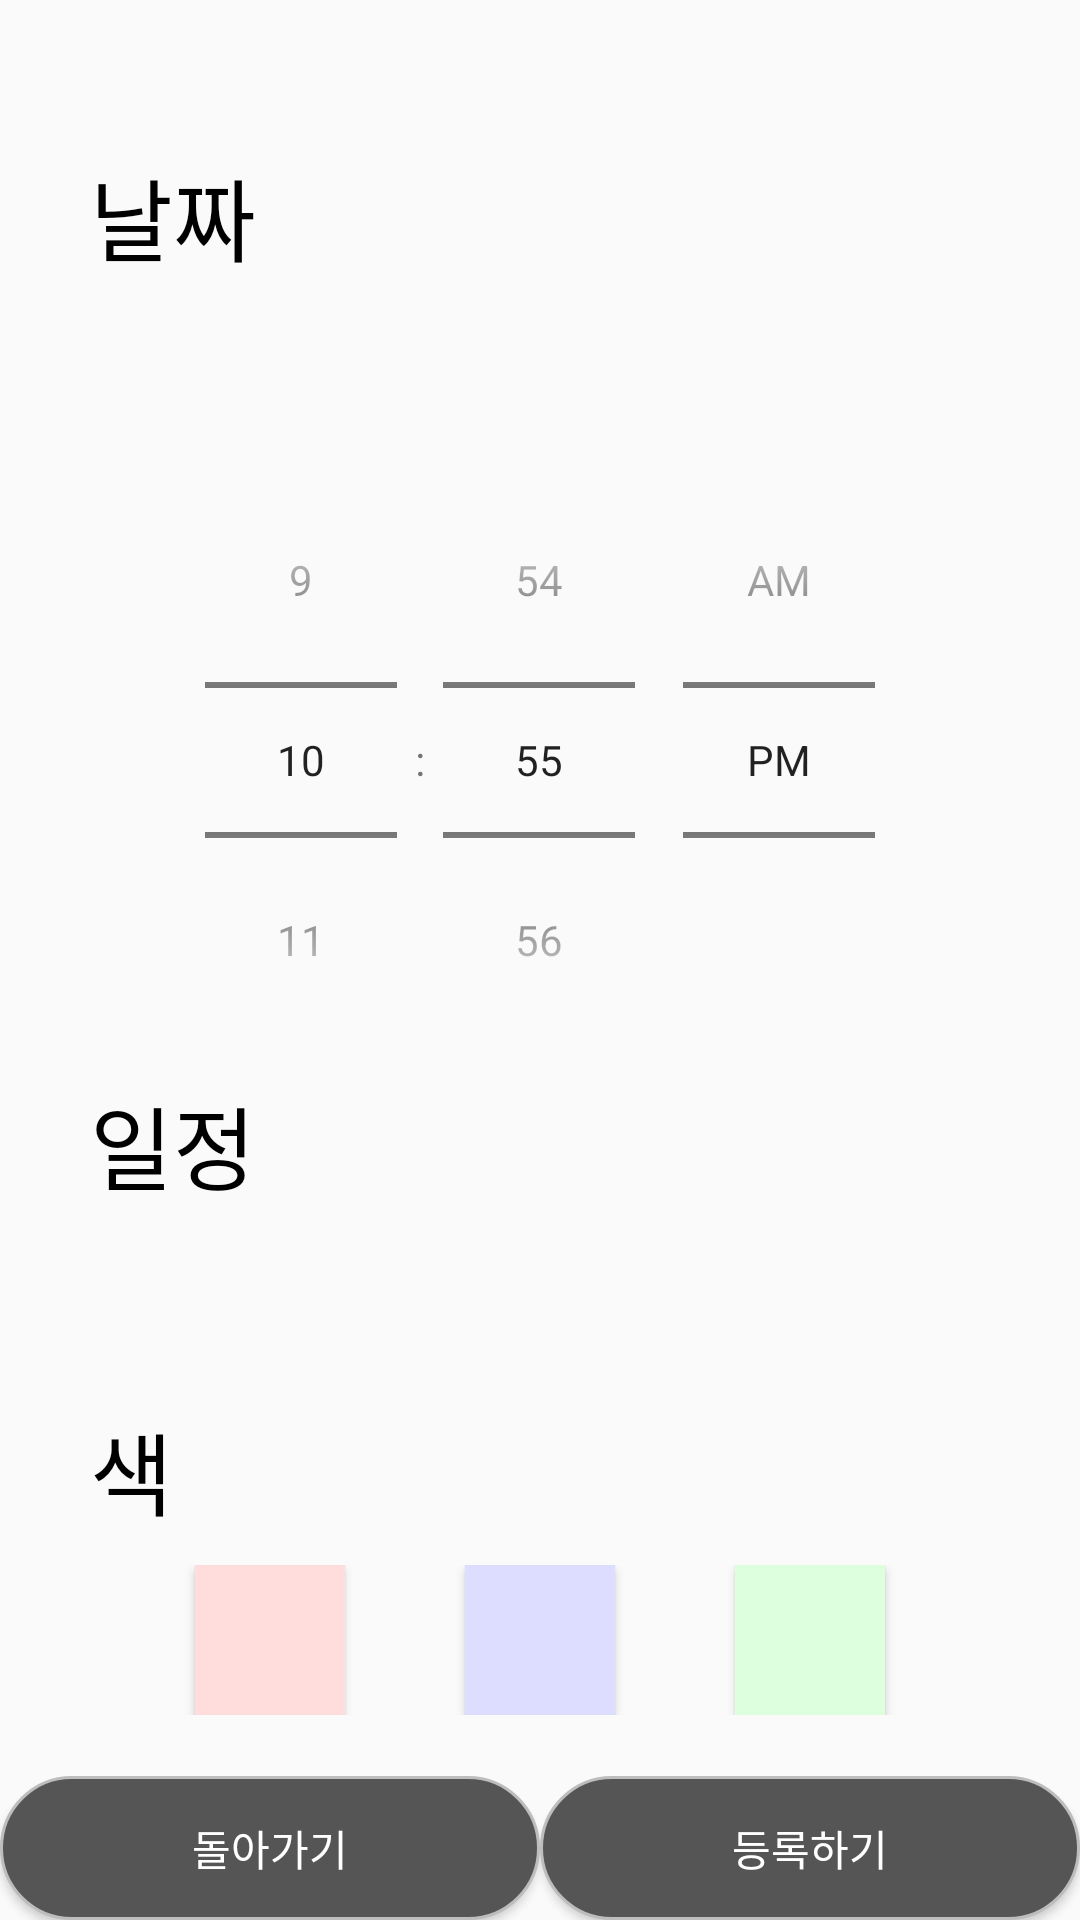

Reconstruct the res/layout file that produces this screen, plus the resources it refers to.
<!-- AndroidManifest.xml: application theme Theme.AppCompat.Light.DarkActionBar -->
<!-- res/layout/todolist.xml -->
<?xml version="1.0" encoding="utf-8"?>
<LinearLayout xmlns:android="http://schemas.android.com/apk/res/android"
    xmlns:tools="http://schemas.android.com/tools"
    android:orientation="vertical"
    android:layout_width="match_parent"
    android:layout_height="match_parent">
    <ScrollView
        android:layout_width="match_parent"
        android:layout_height="wrap_content">
        <LinearLayout
            android:layout_width="match_parent"
            android:layout_height="match_parent"
            android:orientation="vertical">
            <LinearLayout
                android:layout_width="match_parent"
                android:layout_height="wrap_content"
                android:layout_marginTop="50dp"
                android:orientation="vertical">
                <TextView
                    android:layout_width="wrap_content"
                    android:layout_height="wrap_content"
                    android:layout_marginLeft="30dp"
                    android:text="날짜"
                    android:textSize="30dp"
                    android:textColor="#000000"
                    android:fontFamily="@font/bmyeonsung_ttf"/>
                <TextView
                    android:id="@+id/selectDate"
                    android:layout_width="300dp"
                    android:layout_height="wrap_content"
                    android:layout_marginLeft="30dp"
                    android:textSize="25dp"
                    android:textColor="#000000"
                    android:fontFamily="@font/bmyeonsung_ttf"/>
            </LinearLayout>

            <TimePicker
                android:id="@+id/timePicker"
                android:layout_width="match_parent"
                android:layout_height="wrap_content"
                android:timePickerMode="spinner"
                android:layout_marginTop="20dp"/>
            <LinearLayout
                android:layout_width="match_parent"
                android:layout_height="wrap_content"
                android:orientation="vertical">

                <TextView
                    android:layout_width="wrap_content"
                    android:layout_height="wrap_content"
                    android:layout_marginLeft="30dp"
                    android:layout_marginBottom="5dp"
                    android:text="일정"
                    android:textSize="30dp"
                    android:textColor="#000000"
                    android:fontFamily="@font/bmyeonsung_ttf"/>
                <EditText
                    android:id="@+id/edtToDo"
                    android:layout_width="match_parent"
                    android:layout_height="50dp"
                    android:layout_marginLeft="30dp"
                    android:layout_marginRight="30dp"
                    tools:ignore="SpeakableTextPresentCheck"
                    android:textSize="30dp"
                    android:fontFamily="@font/bmyeonsung_ttf"
                    android:background="@drawable/edit_text_border"/>
            </LinearLayout>

            <LinearLayout
                android:layout_width="match_parent"
                android:layout_height="wrap_content"
                android:orientation="horizontal">
                <TextView
                    android:layout_width="wrap_content"
                    android:layout_height="wrap_content"
                    android:layout_marginLeft="30dp"
                    android:layout_marginTop="10dp"
                    android:textSize="30dp"
                    android:text="색"
                    android:textColor="#000000"
                    android:fontFamily="@font/bmyeonsung_ttf"/>
            </LinearLayout>
            <LinearLayout
                android:layout_width="match_parent"
                android:layout_height="wrap_content"
                android:layout_marginTop="10dp"
                android:gravity="center">
                <Button
                    android:id="@+id/redBtn"
                    android:layout_width="50dp"
                    android:layout_height="50dp"
                    tools:ignore="SpeakableTextPresentCheck"
                    android:background="#ffdddd"/>
                <Button
                    android:id="@+id/blueBtn"
                    android:layout_width="50dp"
                    android:layout_height="50dp"
                    android:layout_marginLeft="40dp"
                    android:layout_marginRight="40dp"
                    tools:ignore="SpeakableTextPresentCheck"
                    android:background="#ddddff"/>
                <Button
                    android:id="@+id/greenBtn"
                    android:layout_width="50dp"
                    android:layout_height="50dp"
                    tools:ignore="SpeakableTextPresentCheck"
                    android:background="#ddffdd"/>
            </LinearLayout>
        </LinearLayout>
    </ScrollView>
    <LinearLayout
        android:layout_width="match_parent"
        android:layout_height="match_parent"
        android:orientation="horizontal">
        <Button
            android:id="@+id/btnBack"
            android:layout_width="match_parent"
            android:layout_height="wrap_content"
            android:text="돌아가기"
            android:layout_weight="1"
            android:layout_gravity="bottom|center"
            android:background="@drawable/radius"
            android:textColor="#ffffff"/>
        <Button
            android:id="@+id/btnToDo"
            android:layout_width="match_parent"
            android:layout_height="wrap_content"
            android:layout_weight="1"
            android:text="등록하기"
            android:layout_gravity="bottom|center"
            android:background="@drawable/radius"
            android:textColor="#ffffff"/>

    </LinearLayout>
</LinearLayout>
<!-- resources referenced by this layout -->
<resources>
  <!-- drawable radius (drawable) -->
  <?xml version="1.0" encoding="utf-8"?>
  <shape xmlns:android="http://schemas.android.com/apk/res/android"
      android:shape="rectangle" android:padding = "10dp">
      <solid android:color="#555555"></solid>
      <corners
          android:bottomLeftRadius="100dp"
          android:bottomRightRadius="100dp"
          android:topLeftRadius="100dp"
          android:topRightRadius="100dp"></corners>
      <stroke android:width="1dp"
          android:color="#BDBDBD"></stroke>
  
  </shape>
</resources>
